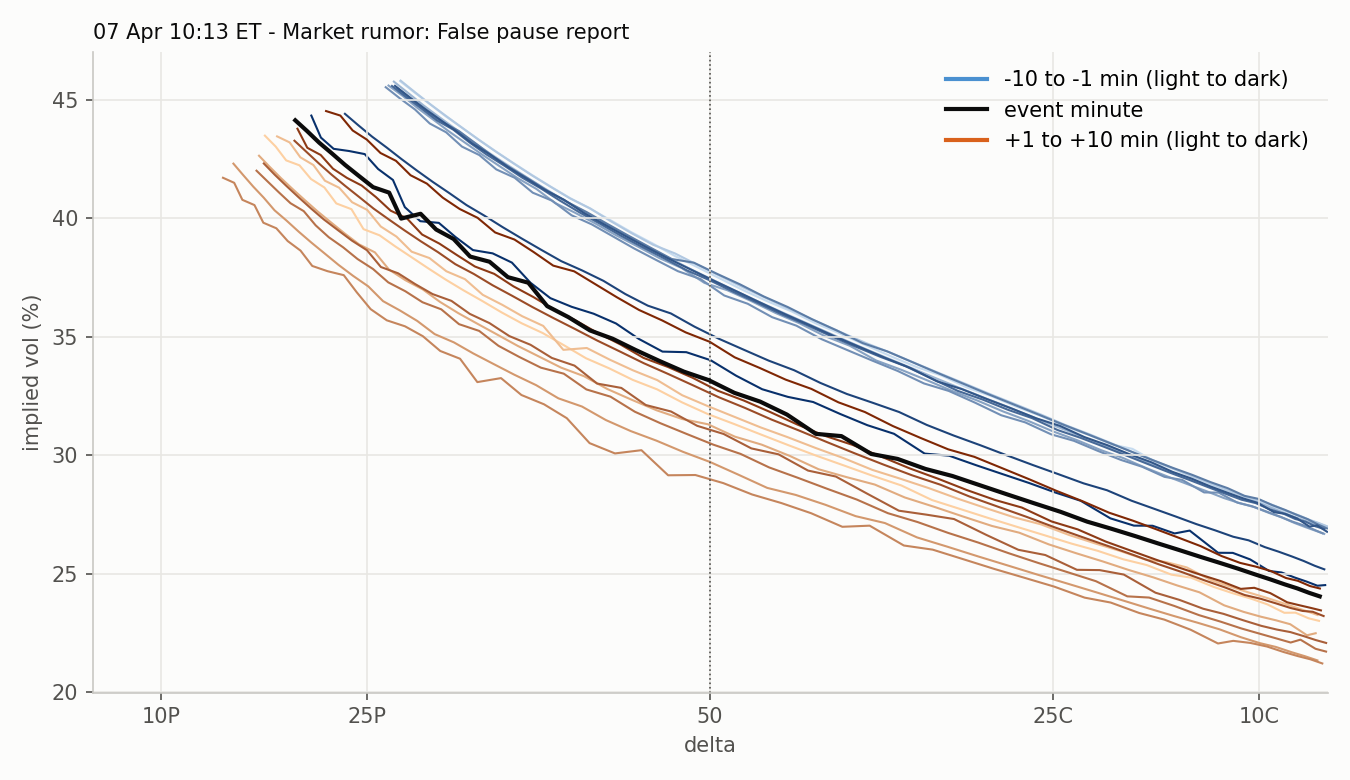

Values plotted in this chart, from the file beside it:
strike, moneyness, iv, delta, call_delta, minute, time, row_time, forward, session
4600, 0.9244, 0.4579, -0.2742, 0.7258, -10, 2025-04-07 10:03:00, 2025-04-07 10:02:57.121234, 4976, RTH 2025-04-07
4625, 0.9294, 0.453, -0.2849, 0.7151, -10, 2025-04-07 10:03:00, 2025-04-07 10:02:57.121234, 4976, RTH 2025-04-07
4650, 0.9345, 0.4482, -0.2959, 0.7041, -10, 2025-04-07 10:03:00, 2025-04-07 10:02:57.121234, 4976, RTH 2025-04-07
4675, 0.9395, 0.4431, -0.3073, 0.6927, -10, 2025-04-07 10:03:00, 2025-04-07 10:02:57.121234, 4976, RTH 2025-04-07
4700, 0.9445, 0.4383, -0.3191, 0.6809, -10, 2025-04-07 10:03:00, 2025-04-07 10:02:57.121234, 4976, RTH 2025-04-07
4725, 0.9495, 0.4333, -0.3312, 0.6688, -10, 2025-04-07 10:03:00, 2025-04-07 10:02:57.121234, 4976, RTH 2025-04-07
4750, 0.9546, 0.4283, -0.3437, 0.6563, -10, 2025-04-07 10:03:00, 2025-04-07 10:02:57.121234, 4976, RTH 2025-04-07
4775, 0.9596, 0.4233, -0.3566, 0.6434, -10, 2025-04-07 10:03:00, 2025-04-07 10:02:57.121234, 4976, RTH 2025-04-07
4800, 0.9646, 0.4184, -0.37, 0.63, -10, 2025-04-07 10:03:00, 2025-04-07 10:02:57.121234, 4976, RTH 2025-04-07
4825, 0.9696, 0.4135, -0.3837, 0.6163, -10, 2025-04-07 10:03:00, 2025-04-07 10:02:57.121234, 4976, RTH 2025-04-07
4850, 0.9746, 0.4086, -0.3978, 0.6022, -10, 2025-04-07 10:03:00, 2025-04-07 10:02:57.121234, 4976, RTH 2025-04-07
4875, 0.9797, 0.4042, -0.4123, 0.5877, -10, 2025-04-07 10:03:00, 2025-04-07 10:02:57.121234, 4976, RTH 2025-04-07
4900, 0.9847, 0.3993, -0.4272, 0.5728, -10, 2025-04-07 10:03:00, 2025-04-07 10:02:57.121234, 4976, RTH 2025-04-07
4925, 0.9897, 0.3942, -0.4425, 0.5575, -10, 2025-04-07 10:03:00, 2025-04-07 10:02:57.121234, 4976, RTH 2025-04-07
4950, 0.9947, 0.3894, -0.4582, 0.5418, -10, 2025-04-07 10:03:00, 2025-04-07 10:02:57.121234, 4976, RTH 2025-04-07
4975, 0.9998, 0.3842, -0.4742, 0.5258, -10, 2025-04-07 10:03:00, 2025-04-07 10:02:57.121234, 4976, RTH 2025-04-07
5000, 1.005, 0.3794, 0.5094, 0.5094, -10, 2025-04-07 10:03:00, 2025-04-07 10:02:57.121234, 4976, RTH 2025-04-07
5025, 1.01, 0.3746, 0.4926, 0.4926, -10, 2025-04-07 10:03:00, 2025-04-07 10:02:57.121234, 4976, RTH 2025-04-07
5050, 1.015, 0.3696, 0.4754, 0.4754, -10, 2025-04-07 10:03:00, 2025-04-07 10:02:57.121234, 4976, RTH 2025-04-07
5075, 1.02, 0.365, 0.4581, 0.4581, -10, 2025-04-07 10:03:00, 2025-04-07 10:02:57.121234, 4976, RTH 2025-04-07
5100, 1.025, 0.3607, 0.4405, 0.4405, -10, 2025-04-07 10:03:00, 2025-04-07 10:02:57.121234, 4976, RTH 2025-04-07
5125, 1.03, 0.3555, 0.4225, 0.4225, -10, 2025-04-07 10:03:00, 2025-04-07 10:02:57.121234, 4976, RTH 2025-04-07
5150, 1.035, 0.3512, 0.4044, 0.4044, -10, 2025-04-07 10:03:00, 2025-04-07 10:02:57.121234, 4976, RTH 2025-04-07
5175, 1.04, 0.3464, 0.3861, 0.3861, -10, 2025-04-07 10:03:00, 2025-04-07 10:02:57.121234, 4976, RTH 2025-04-07
5200, 1.045, 0.3416, 0.3676, 0.3676, -10, 2025-04-07 10:03:00, 2025-04-07 10:02:57.121234, 4976, RTH 2025-04-07
5225, 1.05, 0.3372, 0.3491, 0.3491, -10, 2025-04-07 10:03:00, 2025-04-07 10:02:57.121234, 4976, RTH 2025-04-07
5250, 1.055, 0.3336, 0.3311, 0.3311, -10, 2025-04-07 10:03:00, 2025-04-07 10:02:57.121234, 4976, RTH 2025-04-07
5275, 1.06, 0.3285, 0.3122, 0.3122, -10, 2025-04-07 10:03:00, 2025-04-07 10:02:57.121234, 4976, RTH 2025-04-07
5300, 1.065, 0.3248, 0.2943, 0.2943, -10, 2025-04-07 10:03:00, 2025-04-07 10:02:57.121234, 4976, RTH 2025-04-07
5325, 1.07, 0.3203, 0.2759, 0.2759, -10, 2025-04-07 10:03:00, 2025-04-07 10:02:57.121234, 4976, RTH 2025-04-07
5350, 1.075, 0.3164, 0.2582, 0.2582, -10, 2025-04-07 10:03:00, 2025-04-07 10:02:57.121234, 4976, RTH 2025-04-07
5375, 1.08, 0.312, 0.2403, 0.2403, -10, 2025-04-07 10:03:00, 2025-04-07 10:02:57.121234, 4976, RTH 2025-04-07
5400, 1.085, 0.3085, 0.2235, 0.2235, -10, 2025-04-07 10:03:00, 2025-04-07 10:02:57.121234, 4976, RTH 2025-04-07
5425, 1.09, 0.3045, 0.2066, 0.2066, -10, 2025-04-07 10:03:00, 2025-04-07 10:02:57.121234, 4976, RTH 2025-04-07
5450, 1.095, 0.3027, 0.1922, 0.1922, -10, 2025-04-07 10:03:00, 2025-04-07 10:02:57.121234, 4976, RTH 2025-04-07
5475, 1.1, 0.297, 0.1747, 0.1747, -10, 2025-04-07 10:03:00, 2025-04-07 10:02:57.121234, 4976, RTH 2025-04-07
5500, 1.105, 0.2936, 0.1599, 0.1599, -10, 2025-04-07 10:03:00, 2025-04-07 10:02:57.121234, 4976, RTH 2025-04-07
5525, 1.11, 0.2904, 0.1457, 0.1457, -10, 2025-04-07 10:03:00, 2025-04-07 10:02:57.121234, 4976, RTH 2025-04-07
5550, 1.115, 0.287, 0.132, 0.132, -10, 2025-04-07 10:03:00, 2025-04-07 10:02:57.121234, 4976, RTH 2025-04-07
5575, 1.12, 0.2845, 0.1198, 0.1198, -10, 2025-04-07 10:03:00, 2025-04-07 10:02:57.121234, 4976, RTH 2025-04-07
5600, 1.125, 0.2823, 0.1086, 0.1086, -10, 2025-04-07 10:03:00, 2025-04-07 10:02:57.121234, 4976, RTH 2025-04-07
5625, 1.13, 0.28, 0.0979, 0.0979, -10, 2025-04-07 10:03:00, 2025-04-07 10:02:57.121234, 4976, RTH 2025-04-07
5650, 1.135, 0.278, 0.08811, 0.08811, -10, 2025-04-07 10:03:00, 2025-04-07 10:02:57.121234, 4976, RTH 2025-04-07
5675, 1.14, 0.2762, 0.07916, 0.07916, -10, 2025-04-07 10:03:00, 2025-04-07 10:02:57.121234, 4976, RTH 2025-04-07
5700, 1.145, 0.2743, 0.07077, 0.07077, -10, 2025-04-07 10:03:00, 2025-04-07 10:02:57.121234, 4976, RTH 2025-04-07
5725, 1.15, 0.2726, 0.06314, 0.06314, -10, 2025-04-07 10:03:00, 2025-04-07 10:02:57.121234, 4976, RTH 2025-04-07
5750, 1.156, 0.2713, 0.05636, 0.05636, -10, 2025-04-07 10:03:00, 2025-04-07 10:02:57.121234, 4976, RTH 2025-04-07
5775, 1.161, 0.2699, 0.05008, 0.05008, -10, 2025-04-07 10:03:00, 2025-04-07 10:02:57.121234, 4976, RTH 2025-04-07
5800, 1.166, 0.2691, 0.04474, 0.04474, -10, 2025-04-07 10:03:00, 2025-04-07 10:02:57.121234, 4976, RTH 2025-04-07
5825, 1.171, 0.2678, 0.03957, 0.03957, -10, 2025-04-07 10:03:00, 2025-04-07 10:02:57.121234, 4976, RTH 2025-04-07
5850, 1.176, 0.2676, 0.03543, 0.03543, -10, 2025-04-07 10:03:00, 2025-04-07 10:02:57.121234, 4976, RTH 2025-04-07
5875, 1.181, 0.2666, 0.03128, 0.03128, -10, 2025-04-07 10:03:00, 2025-04-07 10:02:57.121234, 4976, RTH 2025-04-07
5900, 1.186, 0.2661, 0.02777, 0.02777, -10, 2025-04-07 10:03:00, 2025-04-07 10:02:57.121234, 4976, RTH 2025-04-07
5925, 1.191, 0.2665, 0.02497, 0.02497, -10, 2025-04-07 10:03:00, 2025-04-07 10:02:57.121234, 4976, RTH 2025-04-07
5950, 1.196, 0.2662, 0.02216, 0.02216, -10, 2025-04-07 10:03:00, 2025-04-07 10:02:57.121234, 4976, RTH 2025-04-07
5975, 1.201, 0.2668, 0.01997, 0.01997, -10, 2025-04-07 10:03:00, 2025-04-07 10:02:57.121234, 4976, RTH 2025-04-07
6000, 1.206, 0.2668, 0.01777, 0.01777, -10, 2025-04-07 10:03:00, 2025-04-07 10:02:57.121234, 4976, RTH 2025-04-07
6025, 1.211, 0.2674, 0.01597, 0.01597, -10, 2025-04-07 10:03:00, 2025-04-07 10:02:57.121234, 4976, RTH 2025-04-07
6050, 1.216, 0.2678, 0.0143, 0.0143, -10, 2025-04-07 10:03:00, 2025-04-07 10:02:57.121234, 4976, RTH 2025-04-07
6075, 1.221, 0.2686, 0.01289, 0.01289, -10, 2025-04-07 10:03:00, 2025-04-07 10:02:57.121234, 4976, RTH 2025-04-07
... 1,530 more rows
